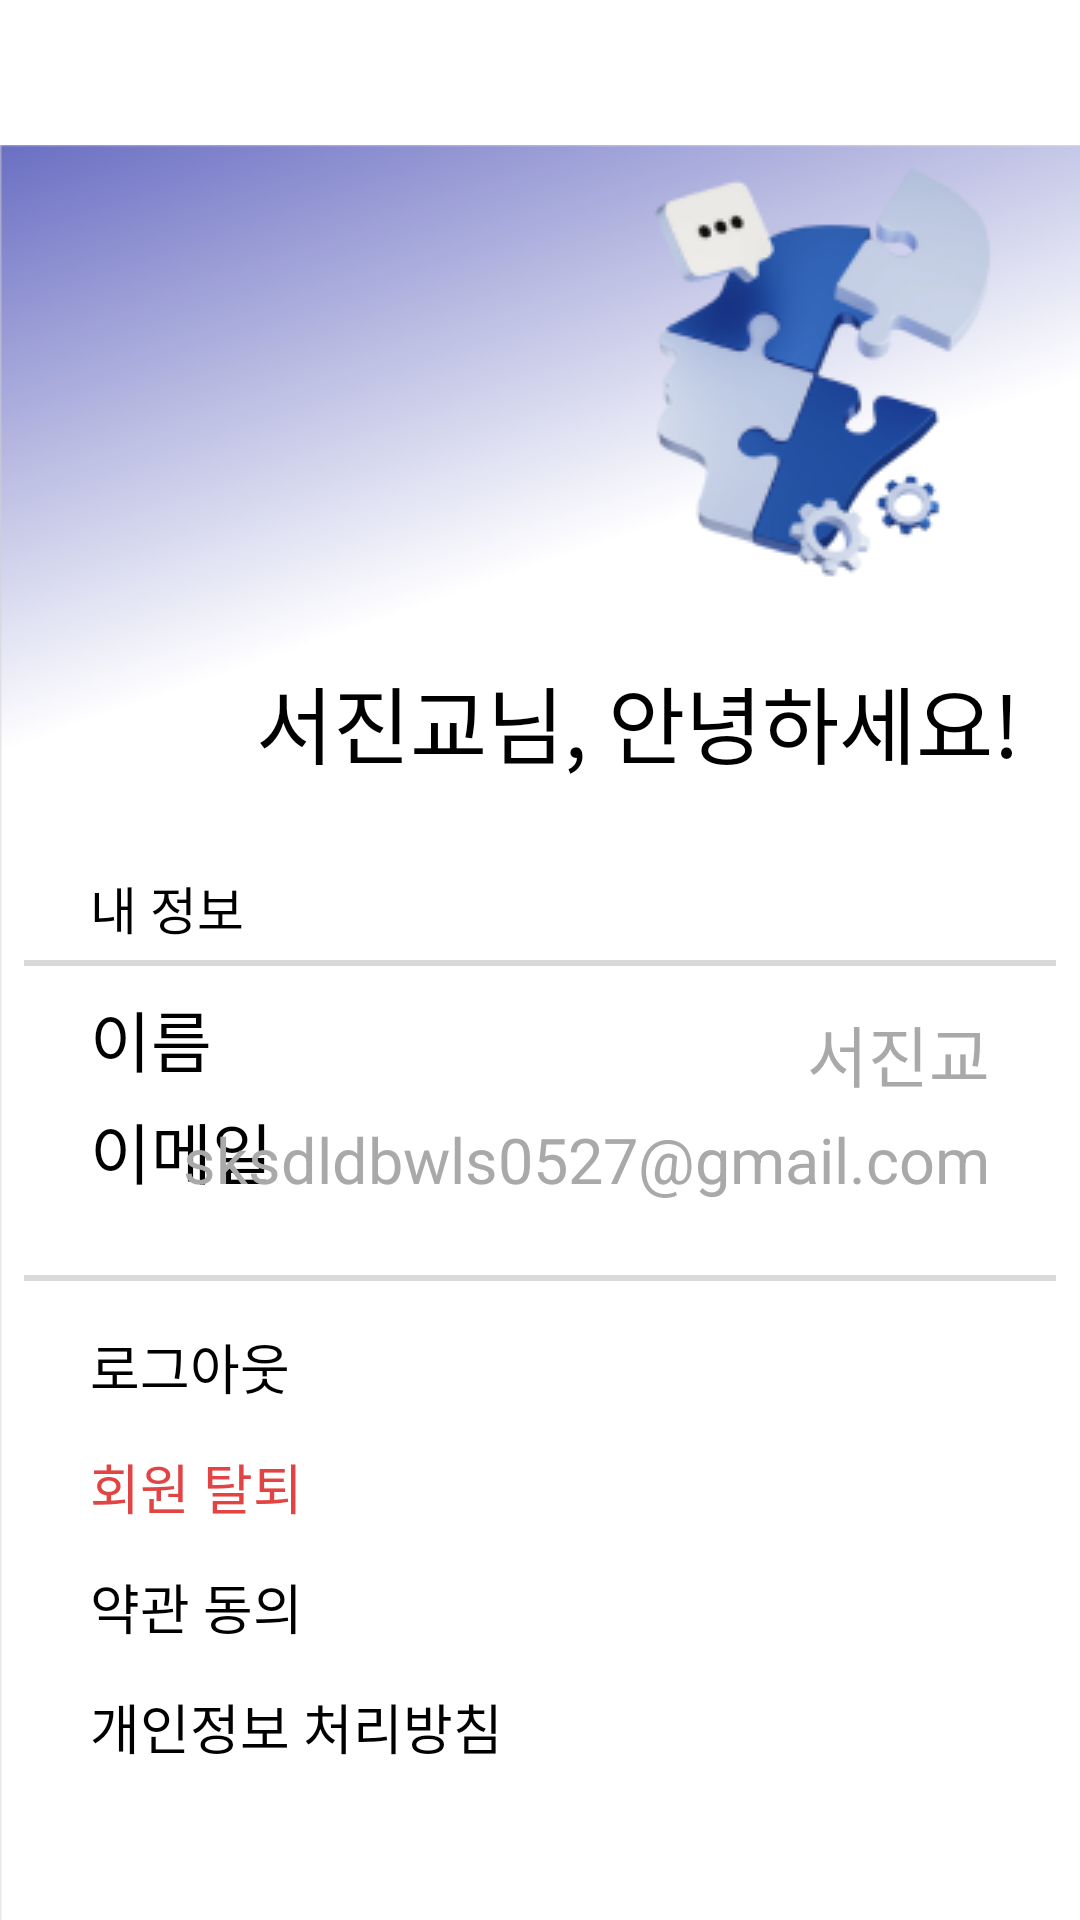

Android layout source for this screen:
<!-- AndroidManifest.xml: application theme Theme.Galendar -->
<!-- res/layout/fragment_profile.xml -->
<?xml version="1.0" encoding="utf-8"?>
<androidx.constraintlayout.widget.ConstraintLayout
    xmlns:android="http://schemas.android.com/apk/res/android"
    xmlns:app="http://schemas.android.com/apk/res-auto"
    xmlns:tools="http://schemas.android.com/tools"
    android:layout_width="match_parent"
    android:layout_height="match_parent"
    android:id="@+id/profile_root"
    android:background="@color/white"
    tools:context=".feature.main.ProfileFragment">

    
    <ImageView
        android:id="@+id/mybackground"
        android:layout_width="0dp"
        android:layout_height="820dp"
        android:src="@drawable/mybackground"
        app:layout_constraintStart_toStartOf="parent"
        app:layout_constraintEnd_toEndOf="parent"
        app:layout_constraintTop_toTopOf="parent"
        android:layout_marginTop="-5dp"/>

    
    <ImageView
        android:id="@+id/myicon"
        android:layout_width="wrap_content"
        android:layout_height="wrap_content"
        android:src="@drawable/myicon"
        app:layout_constraintEnd_toEndOf="parent"
        android:layout_marginEnd="10dp"
        app:layout_constraintTop_toTopOf="parent"
        android:layout_marginTop="40dp"/>

    
    <TextView
        android:id="@+id/greeting_text"
        android:layout_width="wrap_content"
        android:layout_height="wrap_content"
        android:text="서진교님, 안녕하세요!"
        android:textColor="@color/black"
        android:fontFamily="@font/roboto"
        android:textSize="28sp"
        app:layout_constraintEnd_toEndOf="@+id/myicon"
        android:layout_marginEnd="10dp"
        app:layout_constraintTop_toTopOf="parent"
        android:layout_marginTop="220dp"/>

    
    <TextView
        android:id="@+id/info_text"
        android:layout_width="wrap_content"
        android:layout_height="wrap_content"
        android:text="내 정보"
        android:textColor="@color/black"
        android:fontFamily="@font/robotoregular"
        android:textSize="17sp"
        app:layout_constraintStart_toStartOf="parent"
        android:layout_marginStart="30dp"
        app:layout_constraintTop_toTopOf="parent"
        android:layout_marginTop="290dp"/>

    
    <ImageView
        android:id="@+id/grayline"
        android:layout_width="0dp"
        android:layout_height="2dp"
        android:src="@drawable/grayline"
        app:layout_constraintStart_toStartOf="parent"
        app:layout_constraintEnd_toEndOf="parent"
        app:layout_constraintTop_toBottomOf="@id/info_text"
        android:layout_marginTop="5dp"/>

    
    <TextView
        android:id="@+id/name_label"
        android:layout_width="wrap_content"
        android:layout_height="wrap_content"
        android:text="이름"
        android:textColor="@color/black"
        android:textSize="22dp"
        app:layout_constraintStart_toStartOf="@id/info_text"
        app:layout_constraintTop_toTopOf="parent"
        android:layout_marginTop="330dp"
        />

    <TextView
        android:id="@+id/name_value"
        android:layout_width="wrap_content"
        android:layout_height="wrap_content"
        android:text="서진교"
        android:textColor="@color/grayyy"
        android:textSize="22dp"
        app:layout_constraintTop_toTopOf="@id/name_label"
        app:layout_constraintEnd_toEndOf="@id/grayline"
        android:layout_marginEnd="30dp"
        android:layout_marginTop="5dp"/>

    
    <TextView
        android:id="@+id/email_label"
        android:layout_width="wrap_content"
        android:layout_height="wrap_content"
        android:text="이메일"
        android:textColor="@color/black"
        android:textSize="22dp"
        app:layout_constraintStart_toStartOf="@id/name_label"
        app:layout_constraintTop_toBottomOf="@id/name_label"
        android:layout_marginTop="5dp"/>

    <TextView
        android:id="@+id/email_value"
        android:layout_width="wrap_content"
        android:layout_height="wrap_content"
        android:text="sksdldbwls0527@gmail.com"
        android:textColor="@color/grayyy"
        android:textSize="21sp"
        app:layout_constraintTop_toTopOf="@id/email_label"
        app:layout_constraintEnd_toEndOf="@id/name_value"
        android:layout_marginTop="5dp"
        />

    <ImageView
        android:id="@+id/grayline2"
        android:layout_width="0dp"
        android:layout_height="2dp"
        android:src="@drawable/grayline"
        app:layout_constraintStart_toStartOf="parent"
        app:layout_constraintEnd_toEndOf="parent"
        app:layout_constraintTop_toBottomOf="@id/info_text"
        android:layout_marginTop="110dp"/>

    <TextView
        android:id="@+id/logout"
        android:layout_width="wrap_content"
        android:layout_height="wrap_content"
        android:text="로그아웃"
        android:textColor="@color/black"
        android:textSize="18dp"
        app:layout_constraintStart_toStartOf="@id/name_label"
        app:layout_constraintTop_toBottomOf="@id/name_label"
        android:layout_marginTop="80dp"/>
    <TextView
        android:id="@+id/out"
        android:layout_width="wrap_content"
        android:layout_height="wrap_content"
        android:text="회원 탈퇴"
        android:textColor="@color/red"
        android:textSize="18dp"
        app:layout_constraintStart_toStartOf="@id/name_label"
        app:layout_constraintTop_toBottomOf="@id/name_label"
        android:layout_marginTop="120dp"/>
    <TextView
        android:id="@+id/agree"
        android:layout_width="wrap_content"
        android:layout_height="wrap_content"
        android:text="약관 동의"
        android:textColor="@color/black"
        android:textSize="18dp"
        app:layout_constraintStart_toStartOf="@id/name_label"
        app:layout_constraintTop_toBottomOf="@id/name_label"
        android:layout_marginTop="160dp"/>
    <TextView
        android:id="@+id/personalInformation"
        android:layout_width="wrap_content"
        android:layout_height="wrap_content"
        android:text="개인정보 처리방침"
        android:textColor="@color/black"
        android:textSize="18dp"
        app:layout_constraintStart_toStartOf="@id/name_label"
        app:layout_constraintTop_toBottomOf="@id/name_label"
        android:layout_marginTop="200dp"/>


</androidx.constraintlayout.widget.ConstraintLayout>
<!-- resources referenced by this layout -->
<resources>
  <color name="black">#FF000000</color>
  <color name="grayyy">#A9A9A9</color>
  <color name="red">#E24343</color>
  <color name="white">#FFFFFFFF</color>
  <!-- drawable grayline: png bitmap (drawable, 140 bytes) -->
  <!-- drawable mybackground: png bitmap (drawable, 112622 bytes) -->
  <!-- drawable myicon: png bitmap (drawable, 19593 bytes) -->
  <style name="Theme.Galendar" parent="Base.Theme.Galendar" />
  <style name="Base.Theme.Galendar" parent="Theme.Material3.DayNight.NoActionBar">
          
          
      </style>
</resources>
